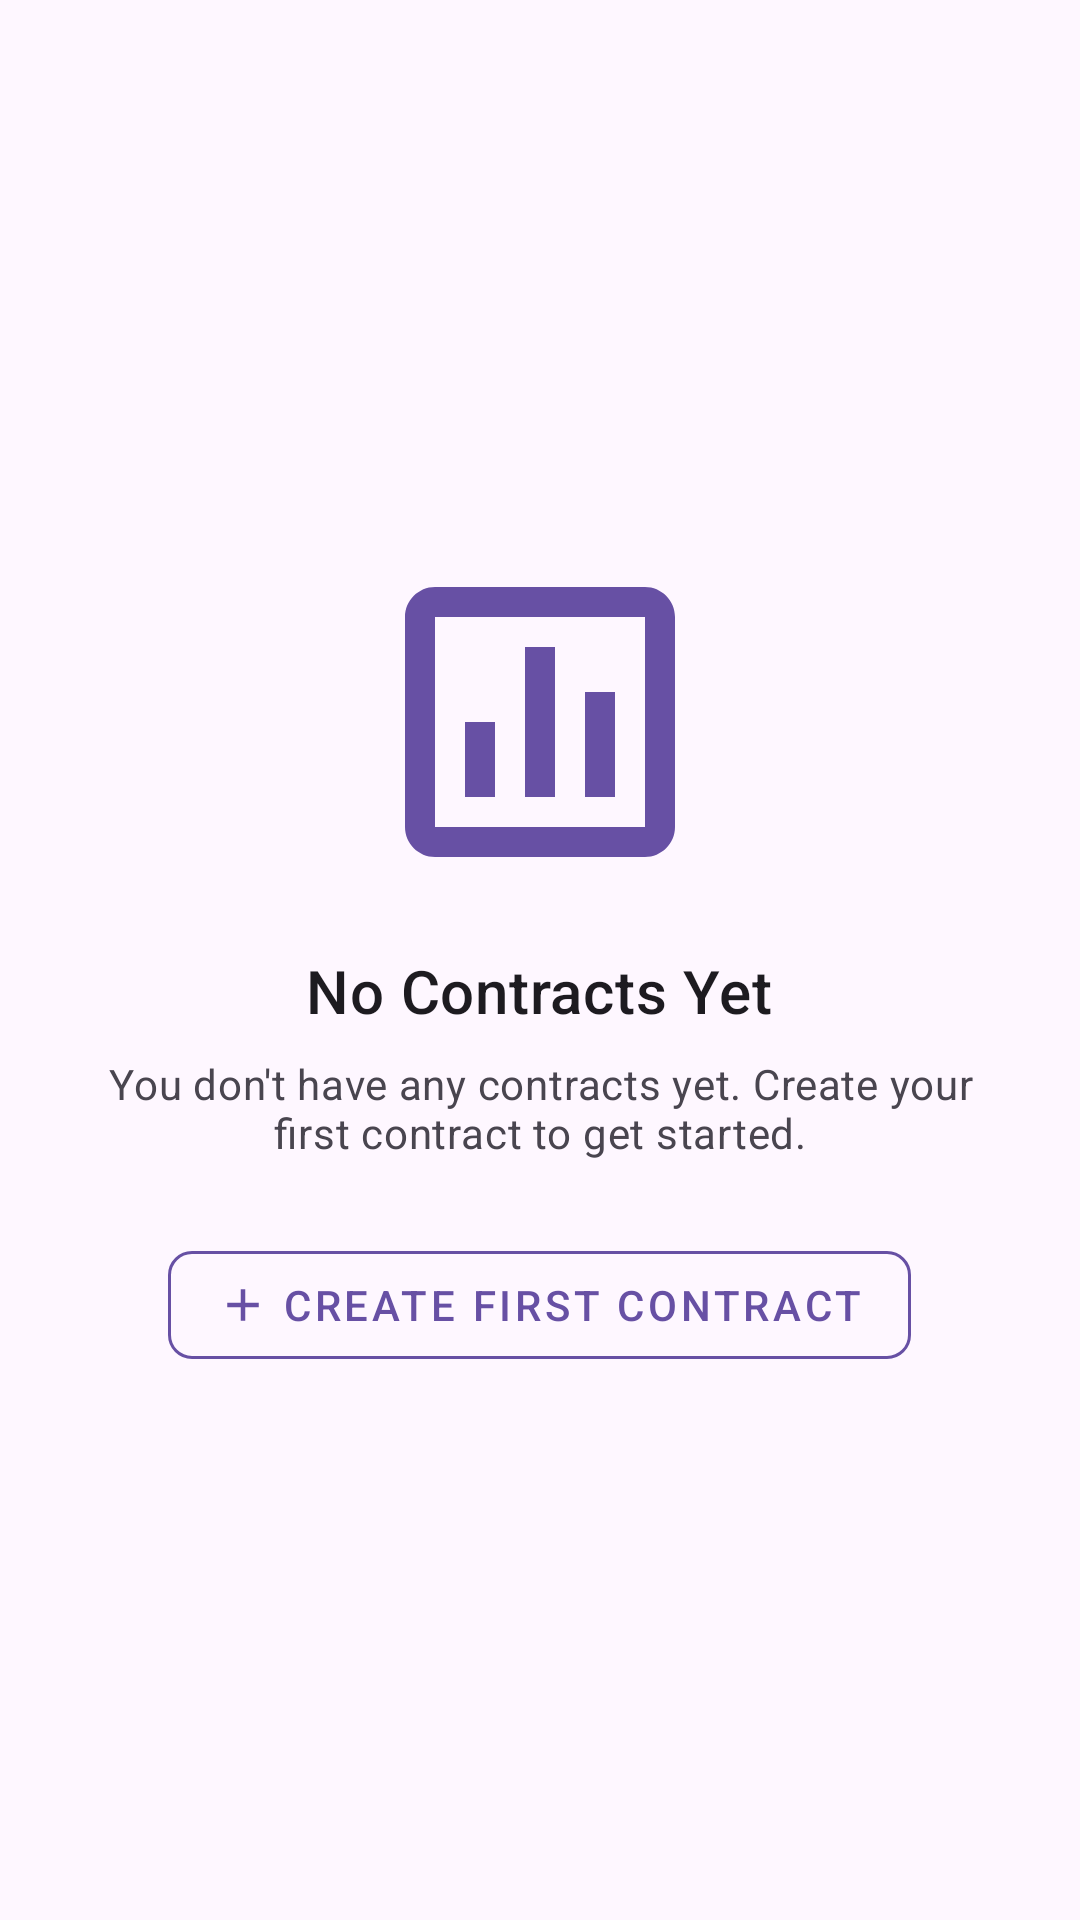

Here is an Android app screen rendered from its layout file. Give the layout XML and the strings, colors and styles it references.
<!-- AndroidManifest.xml: application theme Theme.PactFlowApp -->
<!-- res/layout/layout_empty_state.xml -->
<?xml version="1.0" encoding="utf-8"?>
<LinearLayout xmlns:android="http://schemas.android.com/apk/res/android"
    xmlns:app="http://schemas.android.com/apk/res-auto"
    android:layout_width="match_parent"
    android:layout_height="match_parent"
    android:gravity="center"
    android:orientation="vertical"
    android:padding="32dp">

    <ImageView
        android:layout_width="120dp"
        android:layout_height="120dp"
        android:src="@drawable/ic_empty_state"
        android:contentDescription="@string/no_contracts"
        app:tint="?attr/colorPrimary" />

    <TextView
        android:layout_width="wrap_content"
        android:layout_height="wrap_content"
        android:layout_marginTop="16dp"
        android:text="@string/no_contracts_title"
        android:textAlignment="center"
        android:textAppearance="?attr/textAppearanceHeadline6"
        android:textColor="?android:attr/textColorPrimary" />

    <TextView
        android:layout_width="match_parent"
        android:layout_height="wrap_content"
        android:layout_marginTop="8dp"
        android:text="@string/no_contracts_message"
        android:textAlignment="center"
        android:textAppearance="?attr/textAppearanceBody2"
        android:textColor="?android:attr/textColorSecondary" />

    <com.google.android.material.button.MaterialButton
        android:id="@+id/btnCreateFirstContract"
        android:layout_width="wrap_content"
        android:layout_height="wrap_content"
        android:layout_marginTop="24dp"
        android:text="@string/create_first_contract"
        style="@style/Widget.MaterialComponents.Button.OutlinedButton"
        app:icon="@drawable/ic_add"
        app:iconTint="?attr/colorPrimary"
        app:strokeColor="?attr/colorPrimary"
        app:strokeWidth="1dp"
        app:cornerRadius="8dp" />

</LinearLayout>
<!-- resources referenced by this layout -->
<resources>
  <!-- drawable ic_add (drawable) -->
  <vector xmlns:android="http://schemas.android.com/apk/res/android" android:height="24dp" android:width="24dp" android:viewportHeight="24.0" android:viewportWidth="24.0">
        
      <path android:fillColor="#FF000000" android:pathData="M19,13H13V19H11V13H5V11H11V5H13V11H19V13Z"/>
      
  </vector>
  <!-- drawable ic_empty_state (drawable) -->
  <vector xmlns:android="http://schemas.android.com/apk/res/android"
      android:width="24dp"
      android:height="24dp"
      android:viewportWidth="24.0"
      android:viewportHeight="24.0">
      <path
          android:fillColor="#FF000000"
          android:pathData="M19,3H5C3.9,3 3,3.9 3,5V19C3,20.1 3.9,21 5,21H19C20.1,21 21,20.1 21,19V5C21,3.9 20.1,3 19,3ZM19,19H5V5H19V19ZM7,12H9V17H7V12ZM11,7H13V17H11V7ZM15,10H17V17H15V10Z"/>
  </vector>
  <string name="create_first_contract">Create First Contract</string>
  <string name="no_contracts">No contracts</string>
  <string name="no_contracts_message">You don\'t have any contracts yet. Create your first contract to get started.</string>
  <string name="no_contracts_title">No Contracts Yet</string>
  <style name="Theme.PactFlowApp" parent="Base.Theme.PactFlowApp" />
  <style name="Base.Theme.PactFlowApp" parent="Theme.Material3.DayNight.NoActionBar">
          
          
      </style>
</resources>
